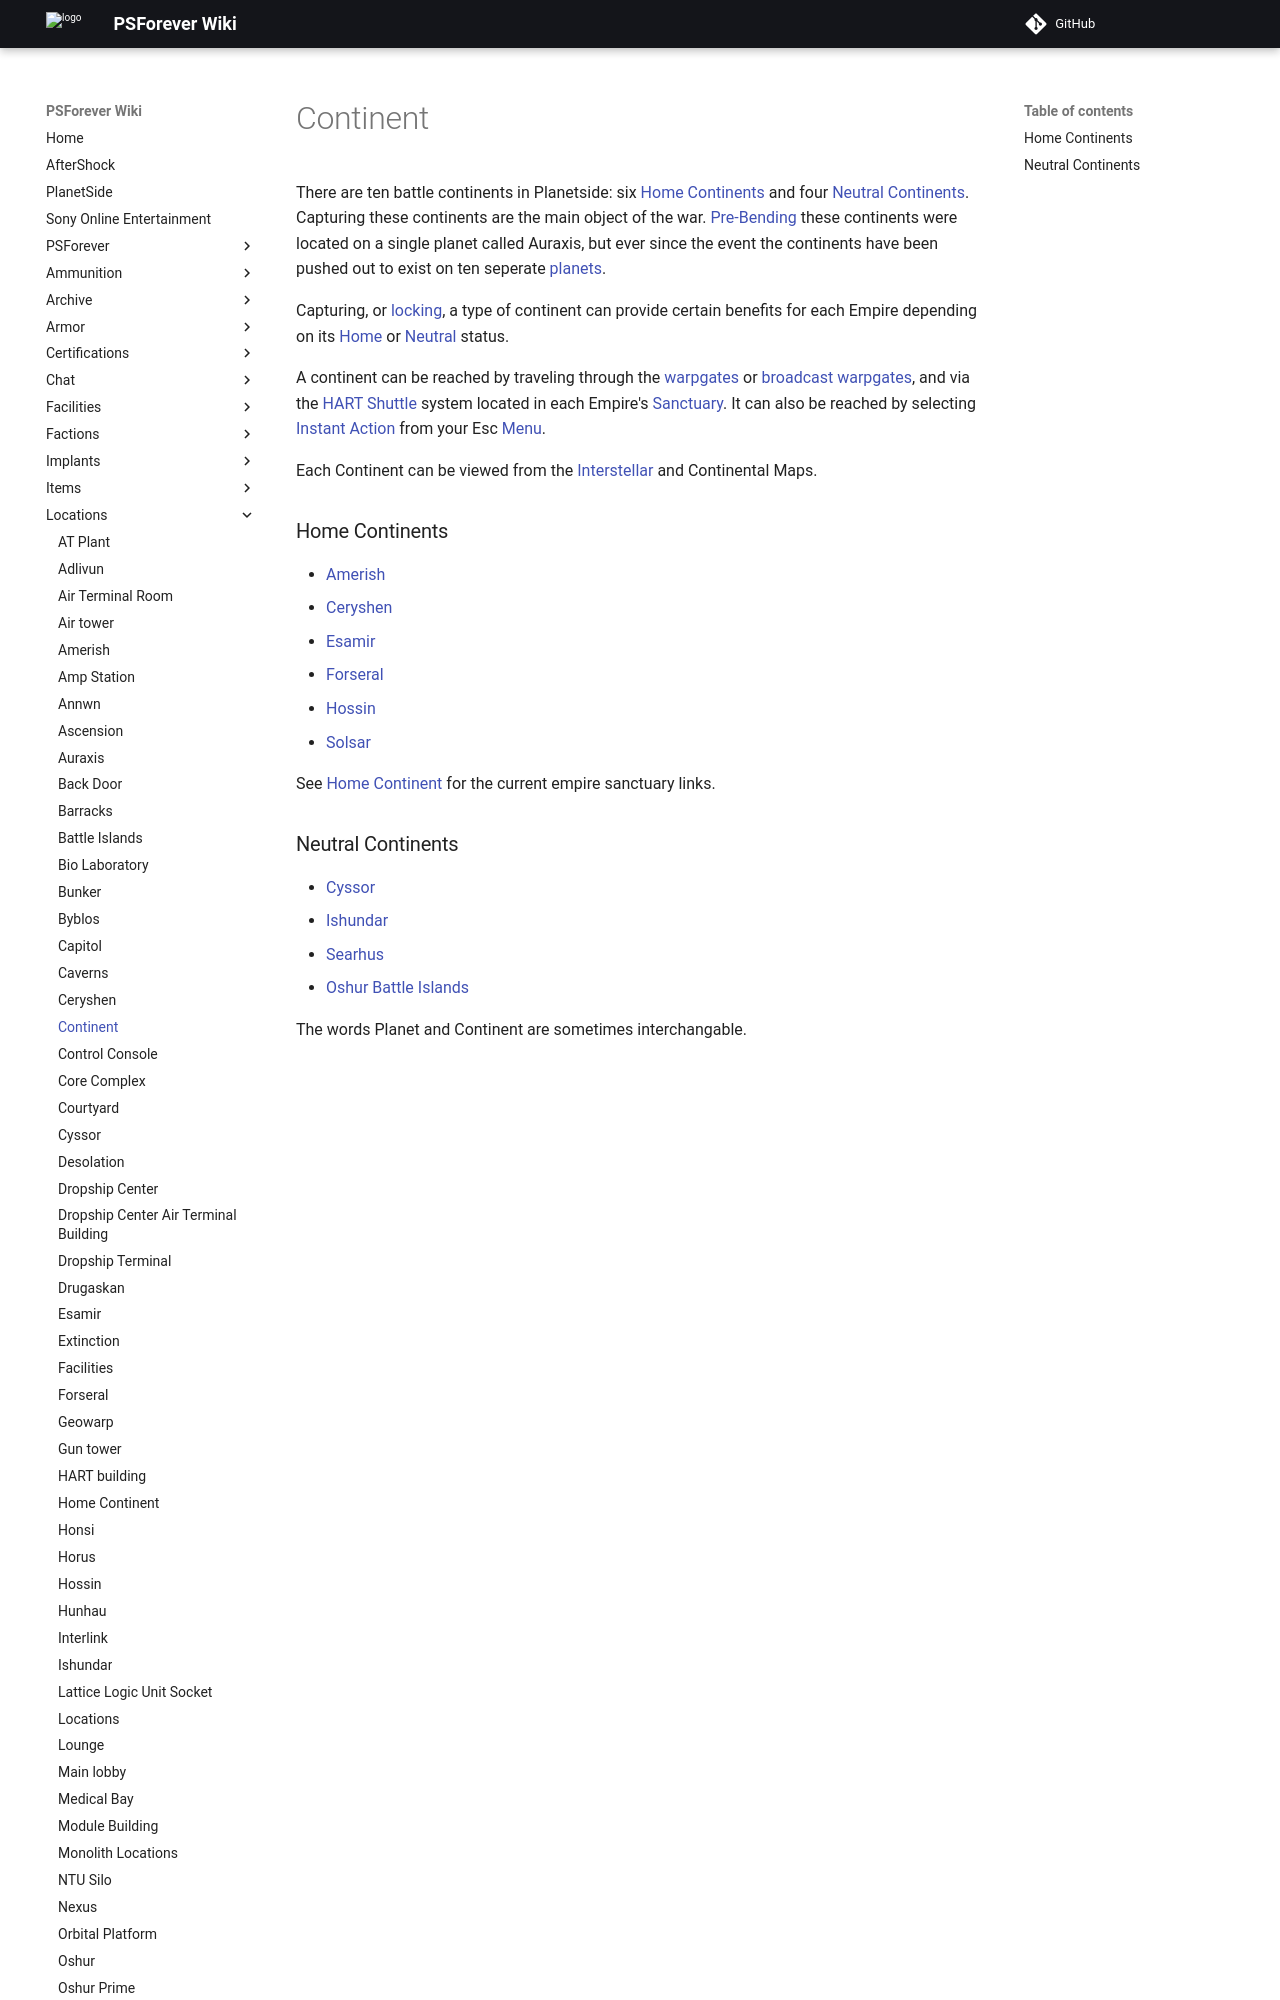

repository: psforever/wiki · page: locations/Continent/index.html · generator: mkdocs

There are ten battle continents in Planetside: six [Home
Continents](Home_Continent "wikilink") and four [Neutral
Continents](Neutral_Continent "wikilink"). Capturing these continents
are the main object of the war. [Pre-Bending](The_Bending "wikilink")
these continents were located on a single planet called Auraxis, but
ever since the event the continents have been pushed out to exist on ten
seperate [planets](planet "wikilink").

Capturing, or [locking](Continental_lock "wikilink"), a type of
continent can provide certain benefits for each Empire depending on its
[Home](Home_Continent "wikilink") or
[Neutral](Neutral_Continent "wikilink") status.

A continent can be reached by traveling through the
[warpgates](warpgate "wikilink") or [broadcast
warpgates](broadcast_warpgate "wikilink"), and via the [HART
Shuttle](HART "wikilink") system located in each Empire's
[Sanctuary](Sanctuary "wikilink"). It can also be reached by selecting
[Instant Action](Instant_Action "wikilink") from your Esc
[Menu](Menu "wikilink").

Each Continent can be viewed from the
[Interstellar](Interstellar_Map "wikilink") and Continental Maps.
